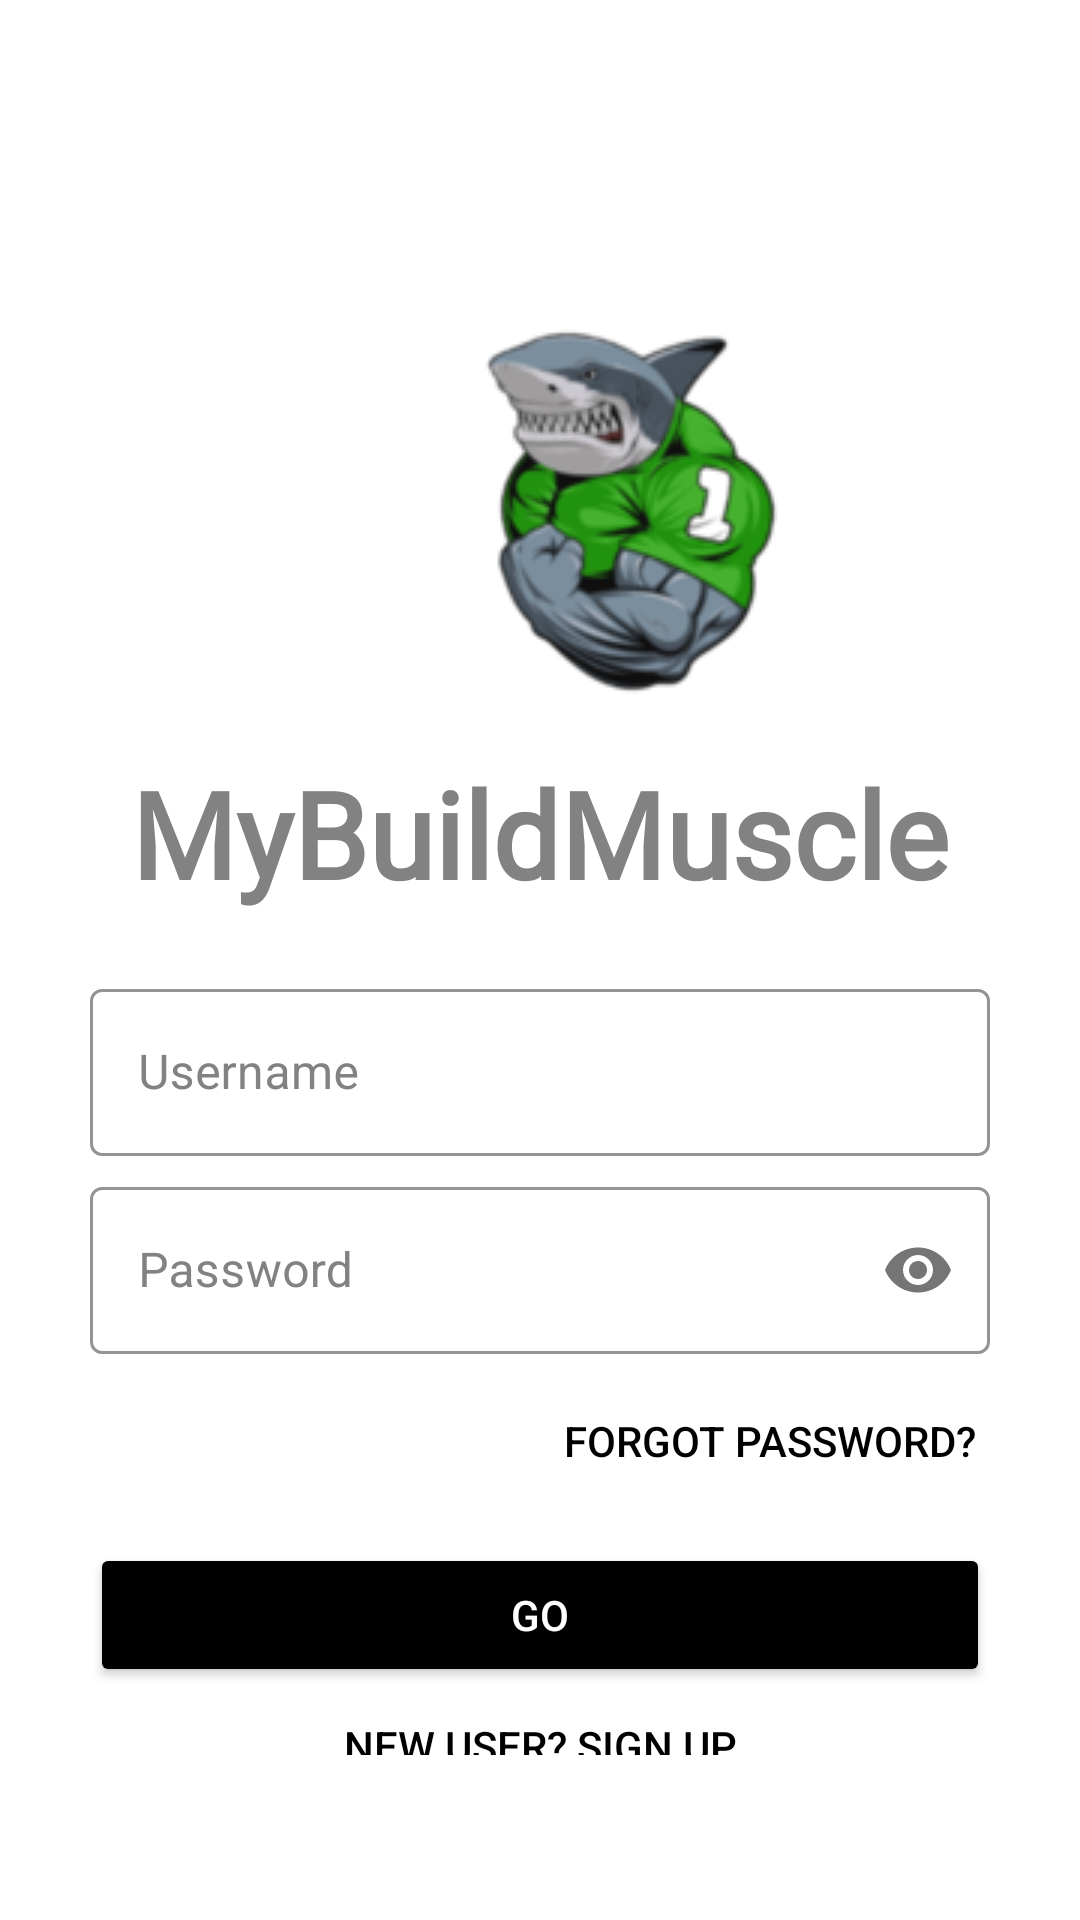

Here is an Android app screen rendered from its layout file. Give the layout XML and the strings, colors and styles it references.
<!-- AndroidManifest.xml: application theme Theme.SharkSupplement -->
<!-- res/layout/activity_login.xml -->
<?xml version="1.0" encoding="utf-8"?>
<LinearLayout xmlns:android="http://schemas.android.com/apk/res/android"
    xmlns:app="http://schemas.android.com/apk/res-auto"
    xmlns:tools="http://schemas.android.com/tools"
    android:layout_width="match_parent"
    android:layout_height="match_parent"
    android:orientation="vertical"
    android:padding="30dp"
    tools:context=".Login"
    android:background="#fff">

    <ImageView
        android:id="@+id/logoImage"
        android:layout_width="wrap_content"
        android:layout_height="wrap_content"
        android:layout_marginLeft="110dp"
        android:layout_marginTop="70dp"
        android:src="@drawable/logonho"
        android:transitionName="logo_image" />

    <TextView
        android:id="@+id/textView"
        android:layout_width="match_parent"
        android:layout_height="wrap_content"
        android:layout_marginLeft="10dp"
        android:layout_marginTop="10dp"
        android:layout_marginRight="10dp"
        android:fontFamily="@font/bentham"
        android:gravity="center_horizontal"
        android:rotation="0"
        android:text="MyBuildMuscle"
        android:textAlignment="center"
        android:textColor="#828282"
        android:textSize="40dp"
        android:textStyle="bold"
        android:transitionName="logo_text" />

    <LinearLayout
        android:layout_width="match_parent"
        android:layout_height="wrap_content"
        android:layout_marginTop="20dp"
        android:layout_marginBottom="20dp"
        android:orientation="vertical">

        <com.google.android.material.textfield.TextInputLayout
            android:id="@+id/edtUsername"
            style="@style/Widget.MaterialComponents.TextInputLayout.OutlinedBox"
            android:layout_width="match_parent"
            android:layout_height="wrap_content"
            android:hint="Username"
            app:boxStrokeColor="#000000"
            app:endIconTint="#000000"
            app:hintTextColor="#000000"
            app:startIconTint="#000000"
            android:layout_marginBottom="5dp"
            android:transitionName="username_text"
            android:textColorHint="#828282">

            <com.google.android.material.textfield.TextInputEditText
                android:layout_width="match_parent"
                android:layout_height="wrap_content" />
        </com.google.android.material.textfield.TextInputLayout>

        <com.google.android.material.textfield.TextInputLayout
            android:id="@+id/edtPassword"
            style="@style/Widget.MaterialComponents.TextInputLayout.OutlinedBox"
            android:layout_width="match_parent"
            android:layout_height="wrap_content"
            android:hint="Password"
            app:passwordToggleEnabled="true"
            app:boxStrokeColor="#000000"
            app:endIconTint="#000000"
            app:hintTextColor="#000000"
            app:startIconTint="#000000"
            android:transitionName="password_text"
            android:textColorHint="#828282">

            <com.google.android.material.textfield.TextInputEditText
                android:layout_width="match_parent"
                android:layout_height="wrap_content"
                android:inputType="textPassword"/>
        </com.google.android.material.textfield.TextInputLayout>

        <Button
            android:layout_width="wrap_content"
            android:layout_height="wrap_content"
            android:layout_gravity="right"
            android:elevation="0dp"
            android:id="@+id/Forgot"
            android:text="Forgot Password?"
            android:textColor="@color/black"
            android:background="#00000000"
            android:layout_margin="5dp"/>

        <Button
            android:id="@+id/btnLogin"
            android:layout_width="match_parent"
            android:layout_height="wrap_content"
            android:text="GO"
            app:backgroundTint="#000"
            android:layout_marginTop="5dp"
            android:layout_marginBottom="5dp"
            android:transitionName="login_button"
            android:textColor="#fff"/>

        <Button
            android:id="@+id/btnCreate"
            android:layout_width="match_parent"
            android:layout_height="wrap_content"
            android:layout_gravity="right"
            android:elevation="0dp"
            android:text="New User? Sign Up"
            android:textColor="@color/black"
            android:background="#00000000"
            android:layout_margin="5dp"
            android:transitionName="signup_button"/>


    </LinearLayout>

</LinearLayout>
<!-- resources referenced by this layout -->
<resources>
  <!-- drawable logonho: png bitmap (drawable, 23565 bytes) -->
  <style name="Theme.SharkSupplement" parent="Theme.MaterialComponents.DayNight.DarkActionBar">
          
          <item name="colorPrimary">@color/purple_500</item>
          <item name="colorPrimaryVariant">@color/purple_700</item>
          <item name="colorOnPrimary">@color/white</item>
          
          <item name="colorSecondary">@color/teal_200</item>
          <item name="colorSecondaryVariant">@color/teal_700</item>
          <item name="colorOnSecondary">@color/black</item>
          
          <item name="android:statusBarColor" tools:targetApi="l">?attr/colorPrimaryVariant</item>
          
      </style>
  <!-- not gathered from this repository: default colours our renderer supplied (Android Studio template values) -->
  <color name="purple_500">#FF6200EE</color>
  <color name="purple_700">#FF3700B3</color>
  <color name="teal_200">#FF03DAC5</color>
  <color name="teal_700">#FF018786</color>
  <color name="black">#FF000000</color>
  <color name="white">#FFFFFFFF</color>
</resources>
